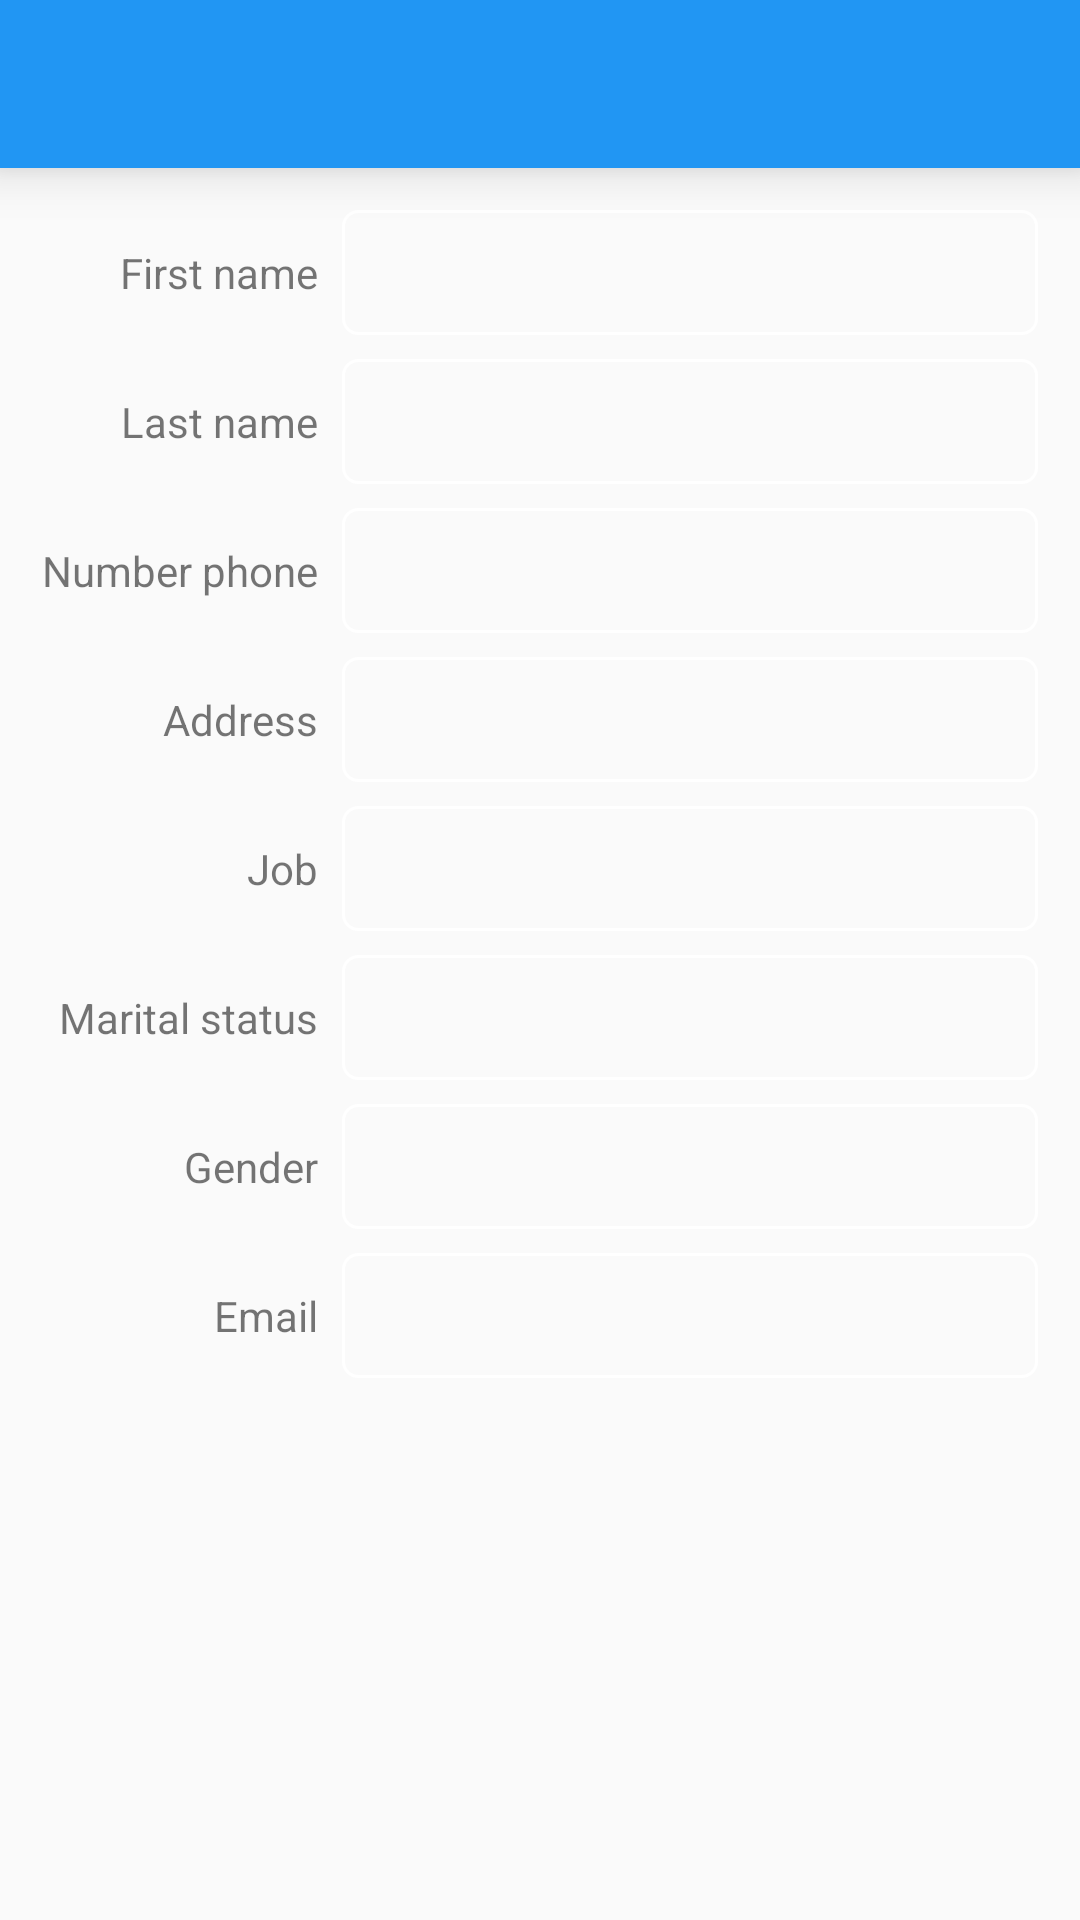

This screen was rendered from an Android layout file. Write that file and the resources it references.
<!-- AndroidManifest.xml: application theme AppTheme -->
<!-- res/layout/activity_detail.xml -->
<?xml version="1.0" encoding="utf-8"?>
<RelativeLayout
    xmlns:android="http://schemas.android.com/apk/res/android"
    xmlns:tools="http://schemas.android.com/tools"
    android:layout_width="match_parent"
    android:layout_height="match_parent"
    tools:context=".ui.activities.DetailActivity">


    <android.support.v7.widget.Toolbar
        android:id="@+id/toolbar_detail"
        android:layout_width="match_parent"
        android:layout_height="?attr/actionBarSize"
        android:background="@color/colorPrimary"
        android:elevation="10dp">

    </android.support.v7.widget.Toolbar>


    <ScrollView
        android:layout_width="match_parent"
        android:layout_height="match_parent"
        android:layout_marginTop="?attr/actionBarSize">

        <GridLayout
            android:layout_width="match_parent"
            android:layout_height="wrap_content"
            android:columnCount="2"
            android:layout_margin="10dp"
            android:useDefaultMargins="true">

            <TextView
                android:id="@+id/firstNameLabelTextView"
                style="@style/ContactLabelTextView"
                android:layout_width="wrap_content"
                android:layout_height="wrap_content"
                android:layout_column="0"
                android:layout_row="0"
                android:text="@string/first_name"/>

            <TextView
                android:id="@+id/firstNameTextView"
                style="@style/ContactTextView"
                android:layout_width="wrap_content"
                android:layout_height="wrap_content"
                android:layout_column="1"
                android:layout_row="0"/>

            <TextView
                android:id="@+id/lastNameLabelTextView"
                style="@style/ContactLabelTextView"
                android:layout_width="wrap_content"
                android:layout_height="wrap_content"
                android:layout_column="0"
                android:layout_row="1"
                android:text="@string/last_name"/>

            <TextView
                android:id="@+id/lastNameTextView"
                style="@style/ContactTextView"
                android:layout_width="wrap_content"
                android:layout_height="wrap_content"
                android:layout_column="1"
                android:layout_row="1"/>

            <TextView
                android:id="@+id/phoneLabelTextView"
                style="@style/ContactLabelTextView"
                android:layout_width="wrap_content"
                android:layout_height="wrap_content"
                android:layout_column="0"
                android:layout_row="2"
                android:text="@string/phone"/>

            <TextView
                android:id="@+id/phoneTextView"
                style="@style/ContactTextView"
                android:layout_width="wrap_content"
                android:layout_height="wrap_content"
                android:layout_column="1"
                android:layout_row="2"/>

            <TextView
                android:id="@+id/addressLabelTextView"
                style="@style/ContactLabelTextView"
                android:layout_width="wrap_content"
                android:layout_height="wrap_content"
                android:layout_column="0"
                android:layout_row="3"
                android:text="@string/address"/>

            <TextView
                android:id="@+id/addressTextView"
                style="@style/ContactTextView"
                android:layout_width="wrap_content"
                android:layout_height="wrap_content"
                android:layout_column="1"
                android:layout_row="3"/>

            <TextView
                android:id="@+id/jobLabelTextView"
                style="@style/ContactLabelTextView"
                android:layout_width="wrap_content"
                android:layout_height="wrap_content"
                android:layout_column="0"
                android:layout_row="4"
                android:text="@string/job"/>

            <TextView
                android:id="@+id/jobTextView"
                style="@style/ContactTextView"
                android:layout_width="wrap_content"
                android:layout_height="wrap_content"
                android:layout_column="1"
                android:layout_row="4"/>

            <TextView
                android:id="@+id/maritalStatusLabelTextView"
                style="@style/ContactLabelTextView"
                android:layout_width="wrap_content"
                android:layout_height="wrap_content"
                android:layout_column="0"
                android:layout_row="5"
                android:text="@string/marital_status"/>

            <TextView
                android:id="@+id/maritalStatusTextView"
                style="@style/ContactTextView"
                android:layout_width="wrap_content"
                android:layout_height="wrap_content"
                android:layout_column="1"
                android:layout_row="5"/>

            <TextView
                android:id="@+id/genderLabelTextView"
                style="@style/ContactLabelTextView"
                android:layout_width="wrap_content"
                android:layout_height="wrap_content"
                android:layout_column="0"
                android:layout_row="6"
                android:text="@string/gender"/>

            <TextView
                android:id="@+id/genderTextView"
                style="@style/ContactTextView"
                android:layout_width="wrap_content"
                android:layout_height="wrap_content"
                android:layout_column="1"
                android:layout_row="6"/>

            <TextView
                android:id="@+id/emailLabelTextView"
                style="@style/ContactLabelTextView"
                android:layout_width="wrap_content"
                android:layout_height="wrap_content"
                android:layout_column="0"
                android:layout_row="7"
                android:text="@string/email"/>

            <TextView
                android:id="@+id/emailTextView"
                style="@style/ContactTextView"
                android:layout_width="wrap_content"
                android:layout_height="wrap_content"
                android:layout_column="1"
                android:layout_row="7"/>


        </GridLayout>



    </ScrollView>

</RelativeLayout>
<!-- resources referenced by this layout -->
<resources>
  <color name="colorPrimary">#2196f3</color>
  <string name="address">Address</string>
  <string name="email">Email</string>
  <string name="first_name">First name</string>
  <string name="gender">Gender</string>
  <string name="job">Job</string>
  <string name="last_name">Last name</string>
  <string name="marital_status">Marital status</string>
  <string name="phone">Number phone</string>
  <style name="ContactLabelTextView">
          <item name="android:layout_width">wrap_content</item>
          <item name="android:layout_height">wrap_content</item>
          <item name="android:layout_gravity">right|center_vertical</item>
      </style>
  <style name="ContactTextView">
          <item name="android:layout_width">wrap_content</item>
          <item name="android:layout_height">wrap_content</item>
          <item name="android:layout_gravity">fill_horizontal</item>
          <item name="android:textSize">16sp</item>
          <item name="android:background">@drawable/textview_border</item>
      </style>
  <style name="AppTheme" parent="Theme.AppCompat.Light.NoActionBar">
          
          <item name="colorPrimary">@color/colorPrimary</item>
          <item name="colorPrimaryDark">@color/colorPrimaryDark</item>
          <item name="colorAccent">@color/colorAccent</item>
      </style>
  <!-- drawable textview_border (drawable) -->
  <?xml version="1.0" encoding="utf-8"?>
  <shape xmlns:android="http://schemas.android.com/apk/res/android"
         android:shape="rectangle">
     <corners android:radius="5dp"/>
     <stroke
        android:width="1dp"
        android:color="#FFFFFF"/>
     <padding
        android:bottom="10dp"
        android:left="10dp"
        android:right="10dp"
        android:top="10dp"/>
  </shape>
  <color name="colorPrimaryDark">#0d47a1</color>
  <color name="colorAccent">#64b5f6</color>
</resources>
